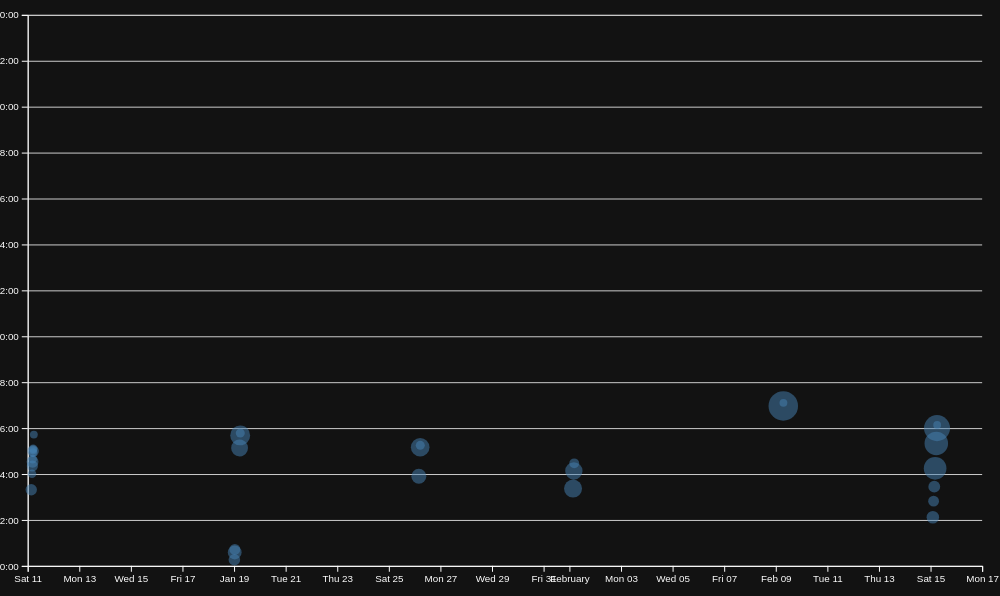
D3 v7 page, settled after 480 driven frames (8 s of simulated time); the page loaded 1 data file(s).


// ── ../global.js
console.log('IT’S ALIVE!');

function $$(selector, context = document) {
  return Array.from(context.querySelectorAll(selector));
}

let navLinks = $$("nav a")
let currentLink = navLinks.find(
  (a) => a.host === location.host && a.pathname === location.pathname
);

if (currentLink) {
  currentLink.classList.add('current');
}

let pages = [
  { url: '', title: 'Home'},
  { url: 'projects/', title: 'Projects'},
  { url: 'contact/', title: 'Contact'},
  { url: 'resume/', title: 'Resume'},
  { url: 'meta/', title: 'Meta'},
  { url: 'https://github.com/r4tangUCSD', title: 'GitHub'}
];

let nav = document.createElement('nav');
document.body.prepend(nav)

const ARE_WE_HOME = document.documentElement.classList.contains('home');

for (let p of pages) {
  let url = p.url;
  let title = p.title;

  if (!ARE_WE_HOME && !url.startsWith('http')) {
    url = '../' + url;
  }

  let a = document.createElement('a');
  a.href = url;
  a.textContent = title;
  if (a.host === location.host && a.pathname === location.pathname) {
    a.classList.add('current');
  }
  if (a.host !== location.host) {
    a.target = "_blank";
  }

  nav.append(a);
}

if ('colorScheme' in localStorage) {
  document.documentElement.style.setProperty('color-scheme', localStorage.colorScheme);
}

document.body.insertAdjacentHTML(
  'afterbegin',
  `
	<label class="color-scheme">
		Theme:
		<select>
			<option>Automatic</option>
      <option>Light</option>
      <option>Dark</option>
		</select>
	</label>`
);

let select = document.querySelector("select");
select.addEventListener('input', function (event) {
  console.log('color scheme changed to', event.target.value);
  document.documentElement.style.setProperty('color-scheme', event.target.value);
  localStorage.colorScheme = event.target.value;
});

export async function fetchJSON(url) {
  try {
    // Fetch the JSON file from the given URL
    const response = await fetch(url);
    if (!response.ok) {
      throw new Error(`Failed to fetch projects: ${response.statusText}`);
    }
    const data = await response.json();
    return data; 


  } catch (error) {
      console.error('Error fetching or parsing JSON data:', error);
  }
}

export function renderProjects(projects, containerElement, headingLevel='h2') {
  containerElement.innerHTML = '';


  projects.forEach(project => {
    const article = document.createElement('article');
    article.innerHTML = `
      <h3>${project.title}</h3>
      <img src="${project.image}" alt="${project.title}">
      <p>${project.description}</p>
      <p class="year">${project.year}</p>
    `;
    containerElement.appendChild(article);
  });
}

export function renderProjectCount(projects) {

  const titleElement = document.querySelector('.projects-title');
  if (titleElement) {
    titleElement.textContent = `Projects (${projects.length})`;
  }
}

export async function fetchGitHubData(username) {
  return fetchJSON(`https://api.github.com/users/${username}`);
}


// ── main.js
let data = [];

async function loadData() {
    data = await d3.csv('loc.csv', (row) => ({
        ...row,
        line: Number(row.line), // or just +row.line
        depth: Number(row.depth),
        length: Number(row.length),
        date: new Date(row.date + 'T00:00' + row.timezone),
        datetime: new Date(row.datetime),
    }));
    processCommits();
    displayStats() 
    createScatterplot();
}

document.addEventListener('DOMContentLoaded', async () => {
    await loadData();
});

let commits = d3.groups(data, (d) => d.commit);

function processCommits() {
    commits = d3
      .groups(data, (d) => d.commit)
      .map(([commit, lines]) => {
        let first = lines[0];
        let { author, date, time, timezone, datetime } = first;
        let ret = {
          id: commit,
          url: 'https://github.com/vis-society/lab-7/commit/' + commit,
          author,
          date,
          time,
          timezone,
          datetime,
          hourFrac: datetime.getHours() + datetime.getMinutes() / 60,
          totalLines: lines.length,
        };
  
        Object.defineProperty(ret, 'lines', {
          value: lines,
          // What other options do we need to set?
          // Hint: look up configurable, writable, and enumerable
        });
  
        return ret;
    });
}

function displayStats() {
    processCommits();
  
    d3.select('#stats').append('h1').html("Summary Stats");
    const dl = d3.select('#stats').append('dl').attr('class', 'stats');



    function addStat(title, value) {
        const statItem = dl.append('div').attr('class', 'stat-item');
        statItem.append('dt').html(title);
        statItem.append('dd').text(value);
    }

    addStat('Total <abbr title="Lines of code">LOC</abbr>', data.length);

    addStat('Total commits', commits.length);

    addStat('Average Line Length', d3.mean(data, d => d.length).toFixed(2));

    addStat('Deepest Line', d3.max(data, d => d.depth));
    
    const workByPeriod = d3.rollups(
        data,
        v => v.length,
        d => new Date(d.datetime).toLocaleString('en', { dayPeriod: 'short' })
    );
    const maxPeriod = d3.greatest(workByPeriod, d => d[1])?.[0];

    addStat('Most Work Done During', maxPeriod);
}

let xScale;
let yScale;

function createScatterplot() {
    const width = 1000;
    const height = 600;

    const svg = d3
        .select('#chart')
        .append('svg')
        .attr('viewBox', `0 0 ${width} ${height}`)
        .style('overflow', 'visible');
    
    xScale = d3
        .scaleTime()
        .domain(d3.extent(commits, (d) => d.datetime))
        .range([0, width])
        .nice();

    yScale = d3.scaleLinear().domain([0, 24]).range([height, 0]);

    const margin = { top: 10, right: 10, bottom: 30, left: 20 };

    const usableArea = {
        top: margin.top,
        right: width - margin.right,
        bottom: height - margin.bottom,
        left: margin.left,
        width: width - margin.left - margin.right,
        height: height - margin.top - margin.bottom,
    };
    
    // Update scales with new ranges
    xScale.range([usableArea.left, usableArea.right]);
    yScale.range([usableArea.bottom, usableArea.top]);

    // Add gridlines BEFORE the axes
    const gridlines = svg
    .append('g')
    .attr('class', 'gridlines')
    .attr('transform', `translate(${usableArea.left}, 0)`);

    // Create gridlines as an axis with no labels and full-width ticks
    gridlines.call(d3.axisLeft(yScale).tickFormat('').tickSize(-usableArea.width));

    // Create the axes
    const xAxis = d3.axisBottom(xScale);
    const yAxis = d3
    .axisLeft(yScale)
    .tickFormat((d) => String(d % 24).padStart(2, '0') + ':00');

    // Add X axis
    svg
    .append('g')
    .attr('transform', `translate(0, ${usableArea.bottom})`)
    .call(xAxis);

    // Add Y axis
    svg
    .append('g')
    .attr('transform', `translate(${usableArea.left}, 0)`)
    .call(yAxis);

    const [minLines, maxLines] = d3.extent(commits, (d) => d.totalLines);
    const rScale = d3
    .scaleSqrt() // Change only this line
    .domain([minLines, maxLines])
    .range([4, 15]);

    const dots = svg.append('g').attr('class', 'dots');
    const sortedCommits = d3.sort(commits, (d) => -d.totalLines);

    dots.selectAll('circle').data(sortedCommits).join('circle')
        .attr('cx', (d) => xScale(d.datetime))
        .attr('cy', (d) => yScale(d.hourFrac))
        .attr('r', (d) => rScale(d.totalLines))
        .style('fill-opacity', 0.5) // Add transparency for overlapping dots
        .attr('fill', 'steelblue'); 

    dots
    .selectAll('circle')
    .on('mouseenter', (event, commit) => {
        updateTooltipContent(commit);
        updateTooltipVisibility(true);
        updateTooltipPosition(event);
    })
      .on('mouseleave', () => {
        updateTooltipContent({});
        updateTooltipVisibility(false);
    });
    
    brushSelector();

}

function updateTooltipContent(commit) {
    const link = document.getElementById('commit-link');
    const date = document.getElementById('commit-date');
    const time = document.getElementById('commit-time');
    const lines = document.getElementById('commit-lines');
  
    if (Object.keys(commit).length === 0) return;
  
    link.href = commit.url;
    link.textContent = commit.id;
    date.textContent = commit.datetime?.toLocaleString('en', {
      dateStyle: 'full',
    });
    time.textContent = commit.time;
    lines.textContent = commit.totalLines;
}

let brushSelection = null;

function updateTooltipVisibility(isVisible) {
    const tooltip = document.getElementById('commit-tooltip');
    tooltip.hidden = !isVisible;
}

function updateTooltipPosition(event) {
    const tooltip = document.getElementById('commit-tooltip');
    tooltip.style.left = `${event.clientX}px`;
    tooltip.style.top = `${event.clientY}px`;
}

function brushSelector() {
    const svg = document.querySelector('svg');
    // Create brush
    d3.select(svg).call(d3.brush().on('start brush end', brushed));

    // Raise dots and everything after overlay
    d3.select(svg).selectAll('.dots, .overlay ~ *').raise();
}

function brushed(event) {
  brushSelection = event.selection;
  updateSelection();
  updateSelectionCount();
  updateLanguageBreakdown();
}

function isCommitSelected(commit) { 
    if (!brushSelection) return false;
    const min = { x: brushSelection[0][0], y: brushSelection[0][1] };
    const max = { x: brushSelection[1][0], y: brushSelection[1][1] };
    const x = xScale(commit.date); const y = yScale(commit.hourFrac);
    return x >= min.x && x <= max.x && y >= min.y && y <= max.y; } 

function updateSelection() {
  // Update visual state of dots based on selection
  d3.selectAll('circle').classed('selected', (d) => isCommitSelected(d));
}

function updateSelectionCount() {
    const selectedCommits = brushSelection
      ? commits.filter(isCommitSelected)
      : [];
  
    const countElement = document.getElementById('selection-count');
    countElement.textContent = `${
      selectedCommits.length || 'No'
    } commits selected`;
  
    return selectedCommits;
}

function updateLanguageBreakdown() {
    const selectedCommits = brushSelection
      ? commits.filter(isCommitSelected)
      : [];
    const container = document.getElementById('language-breakdown');
  
    if (selectedCommits.length === 0) {
      container.innerHTML = '';
      return;
    }
    const requiredCommits = selectedCommits.length ? selectedCommits : commits;
    const lines = requiredCommits.flatMap((d) => d.lines);
  
    // Use d3.rollup to count lines per language
    const breakdown = d3.rollup(
      lines,
      (v) => v.length,
      (d) => d.type
    );
  
    // Update DOM with breakdown
    container.innerHTML = '';
  
    for (const [language, count] of breakdown) {
      const proportion = count / lines.length;
      const formatted = d3.format('.1~%')(proportion);
  
      container.innerHTML += `
              <dt>${language}</dt>
              <dd>${count} lines (${formatted})</dd>
          `;
    }
  
    return breakdown;
  }

### data: loc.csv
file, line, type, commit, author, date, time, timezone, datetime, depth, length
style.css, 1, css, d8b6dec5, r4tangUCSD, 2025-01-18, 16:35:56, -08:00, 2025-01-18T16:35:56-08:00, 0, 5
style.css, 2, css, 2f436271, r4tangUCSD, 2025-01-25, 21:10:14, -08:00, 2025-01-25T21:10:14-08:00, 0, 40
style.css, 3, css, fc7c31fa, r4tangUCSD, 2025-01-18, 16:43:27, -08:00, 2025-01-18T16:43:27-08:00, 0, 33
style.css, 4, css, 2f436271, r4tangUCSD, 2025-01-25, 21:10:14, -08:00, 2025-01-25T21:10:14-08:00, 0, 18
style.css, 5, css, d8b6dec5, r4tangUCSD, 2025-01-18, 16:35:56, -08:00, 2025-01-18T16:35:56-08:00, 0, 0
style.css, 6, css, d8b6dec5, r4tangUCSD, 2025-01-18, 16:35:56, -08:00, 2025-01-18T16:35:56-08:00, 0, 0
style.css, 7, css, fd4a63ce, r4tangUCSD, 2025-01-18, 16:16:59, -08:00, 2025-01-18T16:16:59-08:00, 0, 5
style.css, 8, css, fd4a63ce, r4tangUCSD, 2025-01-18, 16:16:59, -08:00, 2025-01-18T16:16:59-08:00, 0, 44
style.css, 9, css, fd4a63ce, r4tangUCSD, 2025-01-18, 16:16:59, -08:00, 2025-01-18T16:16:59-08:00, 0, 43
style.css, 10, css, fd4a63ce, r4tangUCSD, 2025-01-18, 16:16:59, -08:00, 2025-01-18T16:16:59-08:00, 0, 1
style.css, 11, css, fd4a63ce, r4tangUCSD, 2025-01-18, 16:16:59, -08:00, 2025-01-18T16:16:59-08:00, 0, 24
style.css, 12, css, fd4a63ce, r4tangUCSD, 2025-01-18, 16:16:59, -08:00, 2025-01-18T16:16:59-08:00, 0, 16
style.css, 13, css, fd4a63ce, r4tangUCSD, 2025-01-18, 16:16:59, -08:00, 2025-01-18T16:16:59-08:00, 0, 19
style.css, 14, css, fd4a63ce, r4tangUCSD, 2025-01-18, 16:16:59, -08:00, 2025-01-18T16:16:59-08:00, 0, 13
style.css, 15, css, fd4a63ce, r4tangUCSD, 2025-01-18, 16:16:59, -08:00, 2025-01-18T16:16:59-08:00, 0, 0
style.css, 16, css, fd4a63ce, r4tangUCSD, 2025-01-18, 16:16:59, -08:00, 2025-01-18T16:16:59-08:00, 0, 0
style.css, 17, css, 2f436271, r4tangUCSD, 2025-01-25, 21:10:14, -08:00, 2025-01-25T21:10:14-08:00, 0, 19
style.css, 18, css, 2f436271, r4tangUCSD, 2025-01-25, 21:10:14, -08:00, 2025-01-25T21:10:14-08:00, 0, 18
style.css, 19, css, 2f436271, r4tangUCSD, 2025-01-25, 21:10:14, -08:00, 2025-01-25T21:10:14-08:00, 0, 9
style.css, 20, css, 2f436271, r4tangUCSD, 2025-01-25, 21:10:14, -08:00, 2025-01-25T21:10:14-08:00, 0, 11
style.css, 21, css, 2f436271, r4tangUCSD, 2025-01-25, 21:10:14, -08:00, 2025-01-25T21:10:14-08:00, 0, 14
style.css, 22, css, 2f436271, r4tangUCSD, 2025-01-25, 21:10:14, -08:00, 2025-01-25T21:10:14-08:00, 0, 20
style.css, 23, css, 2f436271, r4tangUCSD, 2025-01-25, 21:10:14, -08:00, 2025-01-25T21:10:14-08:00, 0, 21
style.css, 24, css, 2f436271, r4tangUCSD, 2025-01-25, 21:10:14, -08:00, 2025-01-25T21:10:14-08:00, 0, 0
style.css, 25, css, 2f436271, r4tangUCSD, 2025-01-25, 21:10:14, -08:00, 2025-01-25T21:10:14-08:00, 0, 0
style.css, 26, css, d8b6dec5, r4tangUCSD, 2025-01-18, 16:35:56, -08:00, 2025-01-18T16:35:56-08:00, 0, 4
style.css, 27, css, d8b6dec5, r4tangUCSD, 2025-01-18, 16:35:56, -08:00, 2025-01-18T16:35:56-08:00, 0, 13
style.css, 28, css, d8b6dec5, r4tangUCSD, 2025-01-18, 16:35:56, -08:00, 2025-01-18T16:35:56-08:00, 0, 19
style.css, 29, css, d8b6dec5, r4tangUCSD, 2025-01-18, 16:35:56, -08:00, 2025-01-18T16:35:56-08:00, 0, 24
style.css, 30, css, d8b6dec5, r4tangUCSD, 2025-01-18, 16:35:56, -08:00, 2025-01-18T16:35:56-08:00, 0, 26
style.css, 31, css, 2f436271, r4tangUCSD, 2025-01-25, 21:10:14, -08:00, 2025-01-25T21:10:14-08:00, 0, 45
style.css, 32, css, d8b6dec5, r4tangUCSD, 2025-01-18, 16:35:56, -08:00, 2025-01-18T16:35:56-08:00, 0, 0
style.css, 33, css, d8b6dec5, r4tangUCSD, 2025-01-18, 16:35:56, -08:00, 2025-01-18T16:35:56-08:00, 0, 0
style.css, 34, css, d8b6dec5, r4tangUCSD, 2025-01-18, 16:35:56, -08:00, 2025-01-18T16:35:56-08:00, 0, 6
style.css, 35, css, d8b6dec5, r4tangUCSD, 2025-01-18, 16:35:56, -08:00, 2025-01-18T16:35:56-08:00, 0, 7
style.css, 36, css, d8b6dec5, r4tangUCSD, 2025-01-18, 16:35:56, -08:00, 2025-01-18T16:35:56-08:00, 0, 21
style.css, 37, css, d8b6dec5, r4tangUCSD, 2025-01-18, 16:35:56, -08:00, 2025-01-18T16:35:56-08:00, 0, 14
style.css, 38, css, d8b6dec5, r4tangUCSD, 2025-01-18, 16:35:56, -08:00, 2025-01-18T16:35:56-08:00, 0, 18
style.css, 39, css, d8b6dec5, r4tangUCSD, 2025-01-18, 16:35:56, -08:00, 2025-01-18T16:35:56-08:00, 0, 14
style.css, 40, css, d8b6dec5, r4tangUCSD, 2025-01-18, 16:35:56, -08:00, 2025-01-18T16:35:56-08:00, 0, 0
style.css, 41, css, d8b6dec5, r4tangUCSD, 2025-01-18, 16:35:56, -08:00, 2025-01-18T16:35:56-08:00, 0, 0
style.css, 42, css, fc7c31fa, r4tangUCSD, 2025-01-18, 16:43:27, -08:00, 2025-01-18T16:43:27-08:00, 0, 12
style.css, 43, css, fc7c31fa, r4tangUCSD, 2025-01-18, 16:43:27, -08:00, 2025-01-18T16:43:27-08:00, 0, 26
style.css, 44, css, fc7c31fa, r4tangUCSD, 2025-01-18, 16:43:27, -08:00, 2025-01-18T16:43:27-08:00, 0, 26
style.css, 45, css, fc7c31fa, r4tangUCSD, 2025-01-18, 16:43:27, -08:00, 2025-01-18T16:43:27-08:00, 0, 40
style.css, 46, css, 492650e0, r4tangUCSD, 2025-01-25, 21:15:34, -08:00, 2025-01-25T21:15:34-08:00, 0, 70
style.css, 47, css, fc7c31fa, r4tangUCSD, 2025-01-18, 16:43:27, -08:00, 2025-01-18T16:43:27-08:00, 0, 21
style.css, 48, css, fc7c31fa, r4tangUCSD, 2025-01-18, 16:43:27, -08:00, 2025-01-18T16:43:27-08:00, 0, 0
style.css, 49, css, fc7c31fa, r4tangUCSD, 2025-01-18, 16:43:27, -08:00, 2025-01-18T16:43:27-08:00, 0, 0
style.css, 50, css, d8b6dec5, r4tangUCSD, 2025-01-18, 16:35:56, -08:00, 2025-01-18T16:35:56-08:00, 0, 13
style.css, 51, css, d8b6dec5, r4tangUCSD, 2025-01-18, 16:35:56, -08:00, 2025-01-18T16:35:56-08:00, 0, 26
style.css, 52, css, d8b6dec5, r4tangUCSD, 2025-01-18, 16:35:56, -08:00, 2025-01-18T16:35:56-08:00, 0, 26
style.css, 53, css, 2f436271, r4tangUCSD, 2025-01-25, 21:10:14, -08:00, 2025-01-25T21:10:14-08:00, 0, 45
style.css, 54, css, d8b6dec5, r4tangUCSD, 2025-01-18, 16:35:56, -08:00, 2025-01-18T16:35:56-08:00, 0, 21
style.css, 55, css, fef3278f, r4tangUCSD, 2025-01-18, 21:08:28, -08:00, 2025-01-18T21:08:28-08:00, 0, 0
style.css, 56, css, fef3278f, r4tangUCSD, 2025-01-18, 21:08:28, -08:00, 2025-01-18T21:08:28-08:00, 0, 0
style.css, 57, css, 7791ac8a, r4tangUCSD, 2025-01-31, 20:08:38, -08:00, 2025-01-31T20:08:38-08:00, 0, 15
style.css, 58, css, 7791ac8a, r4tangUCSD, 2025-01-31, 20:08:38, -08:00, 2025-01-31T20:08:38-08:00, 0, 15
… [head cut at 6 KiB]